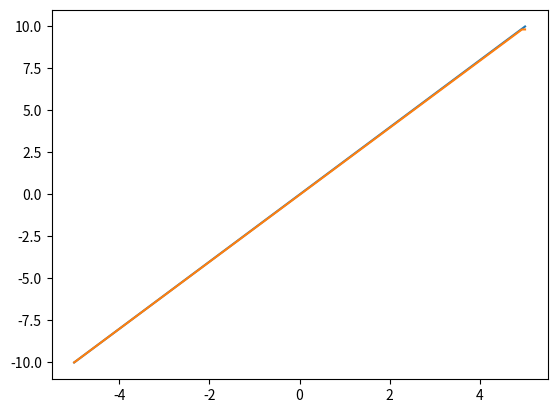

Write the Python code that produced this figure.
import numpy as np
import random as rd

import matplotlib.pyplot as plt


class Layer_Dense:

    def __init__(self, n_inputs, n_neurons):
        self.weights = 0.01 * np.random.randn(n_inputs, n_neurons)
        self.biases = 0.01 * np.random.randn(1, n_neurons)

    def forward(self, inputs):
        self.inputs = inputs
        self.output = np.dot(inputs, self.weights) + self.biases

    def backward(self, dvalues):
        self.dweights = np.dot(self.inputs.T, dvalues)
        self.dbiases = np.sum(dvalues, axis=0, keepdims=True)
        self.dinputs = np.dot(dvalues, self.weights.T)


class Activation_ReLU:
    def forward(self, inputs):
        self.inputs = inputs
        self.output = np.maximum(0, inputs)

    def backward(self, dvalues):
        self.dinputs = dvalues.copy()
        self.dinputs[self.inputs <= 0] = 0


class Loss_MeanSquaredError:
    # Returns overall data loss of model
    def calculate(self, output, y):
        sample_losses = self.forward(output, y)
        data_loss = np.mean(sample_losses)
        return data_loss

    def forward(self, y_pred, y_true):
        sample_losses = np.mean((y_true - y_pred) ** 2, axis=-1)
        return sample_losses

    def backward(self, dvalues, y_true):
        samples = len(dvalues)
        outputs = len(dvalues[0])
        self.dinputs = -2 * (y_true - dvalues) / outputs
        self.dinputs = self.dinputs / samples


def normalize(values):
    min_value = np.min(values)
    max_value = np.max(values)

    normalized_values = (values - min_value) / (max_value - min_value)

    return normalized_values


x = []
for i in range(0, 500):
    x.append([10 / 500 * i - 5])
x = np.array(x)
y = 2 * x
x = normalize(x)


layer1 = Layer_Dense(1, 10)
activation1 = Activation_ReLU()

layer2 = Layer_Dense(10, 1)
activation2 = Activation_ReLU()

layer3 = Layer_Dense(1, 1)

loss_function = Loss_MeanSquaredError()

epochs = 40000
learning_rate = 0.01
for epoch in range(epochs):
    # Forward pass
    layer1.forward(x)
    activation1.forward(layer1.output)
    layer2.forward(activation1.output)
    activation2.forward(layer2.output)
    layer3.forward(activation2.output)
    # Calculate loss
    loss = loss_function.calculate(layer3.output, y)

    if loss < 0.01:
        learning_rate = 0.0025

    loss_function.backward(layer3.output, y)
    layer3.backward(loss_function.dinputs)
    activation2.backward(layer3.dinputs)
    layer2.backward(activation2.dinputs)
    activation1.backward(layer2.dinputs)
    layer1.backward(activation1.dinputs)
    # Update weights and biases
    layer1.weights -= learning_rate * layer1.dweights
    layer1.biases -= learning_rate * layer1.dbiases
    layer2.weights -= learning_rate * layer2.dweights
    layer2.biases -= learning_rate * layer2.dbiases
    layer3.weights -= learning_rate * layer3.dweights
    layer3.biases -= learning_rate * layer3.dbiases
    if epoch % 100 == 0:
        print(f"{loss:.4f}")
# Test the trained model


test_input = np.linspace(-5, 5, 500).reshape(-1, 1)

layer1.forward(normalize(test_input))
activation1.forward(layer1.output)
layer2.forward(activation1.output)
activation2.forward(layer2.output)
layer3.forward(activation2.output)

loss = loss_function.calculate(layer3.output, test_input * 2)
prediction = layer3.output

plt.plot(test_input, 2 * test_input)
plt.plot(test_input, prediction)


plt.show()

print(loss)
